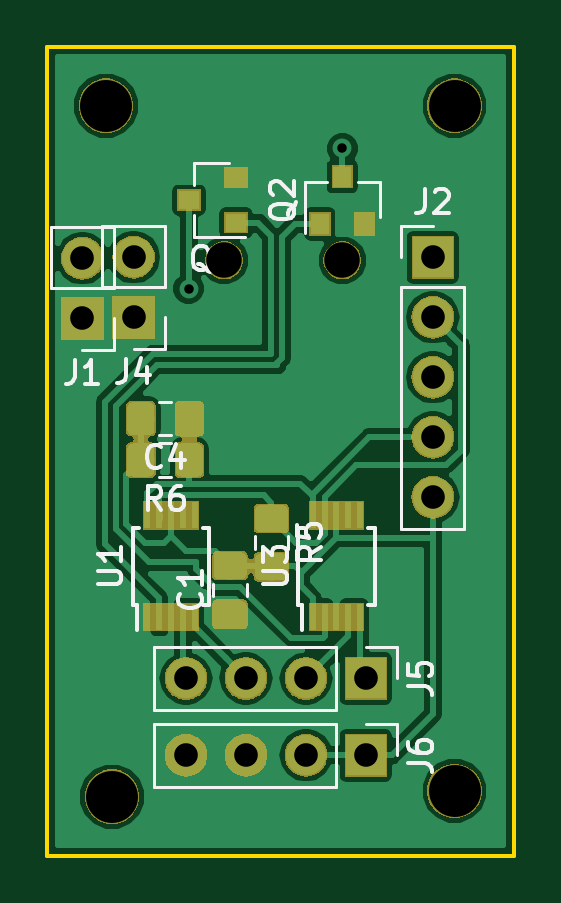
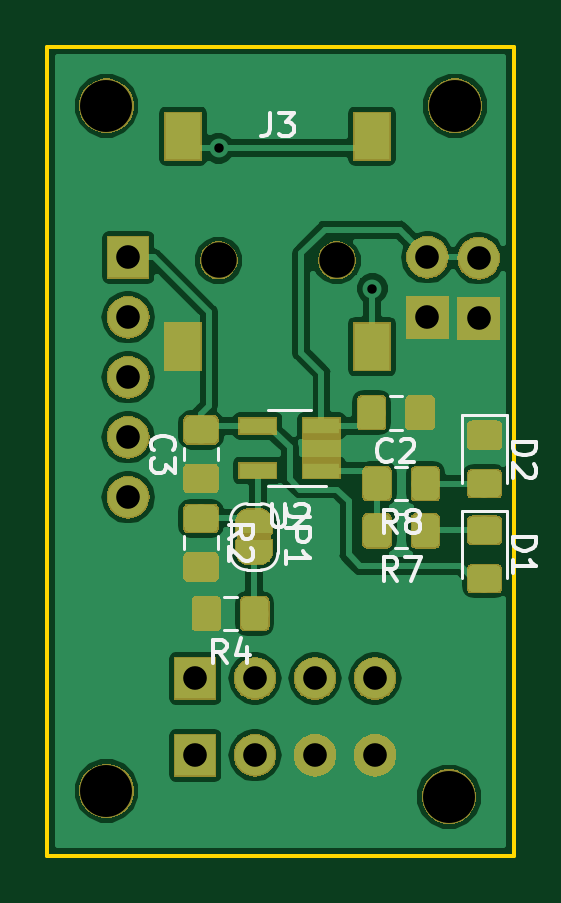
Circuit board: 11 layer files. Board 19.8 x 34.2 mm.
- bottom_copper: TinkerShieldPaddle-B.Cu.gbr (85409 bytes)
- bottom_mask: TinkerShieldPaddle-B.Mask.gbr (49337 bytes)
- paste: TinkerShieldPaddle-B.Paste.gbr (32239 bytes)
- bottom_silk: TinkerShieldPaddle-B.SilkS.gbr (9839 bytes)
- outline: TinkerShieldPaddle-Edge.Cuts.gbr (944 bytes)
- top_copper: TinkerShieldPaddle-F.Cu.gbr (61108 bytes)
- top_mask: TinkerShieldPaddle-F.Mask.gbr (40103 bytes)
- paste: TinkerShieldPaddle-F.Paste.gbr (17143 bytes)
- top_silk: TinkerShieldPaddle-F.SilkS.gbr (12546 bytes)
- drill: TinkerShieldPaddle-NPTH.drl (272 bytes)
- drill: TinkerShieldPaddle-PTH.drl (494 bytes)

=== bottom_copper: TinkerShieldPaddle-B.Cu.gbr (85409 bytes, source omitted) ===
=== bottom_mask: TinkerShieldPaddle-B.Mask.gbr (49337 bytes, source omitted) ===
=== paste: TinkerShieldPaddle-B.Paste.gbr (32239 bytes, source omitted) ===
=== bottom_silk: TinkerShieldPaddle-B.SilkS.gbr (9839 bytes, source omitted) ===
=== outline: TinkerShieldPaddle-Edge.Cuts.gbr ===
G04 #@! TF.GenerationSoftware,KiCad,Pcbnew,(5.0.2)-1*
G04 #@! TF.CreationDate,2020-08-24T11:05:20+02:00*
G04 #@! TF.ProjectId,TinkerShieldPaddle,54696e6b-6572-4536-9869-656c64506164,rev?*
G04 #@! TF.SameCoordinates,Original*
G04 #@! TF.FileFunction,Profile,NP*
%FSLAX46Y46*%
G04 Gerber Fmt 4.6, Leading zero omitted, Abs format (unit mm)*
G04 Created by KiCad (PCBNEW (5.0.2)-1) date 24.08.2020 11:05:20*
%MOMM*%
%LPD*%
G01*
G04 APERTURE LIST*
%ADD10C,0.150000*%
G04 APERTURE END LIST*
D10*
X170000000Y-152250000D02*
X170000000Y-149750000D01*
X150250000Y-152250000D02*
X170000000Y-152250000D01*
X150250000Y-149750000D02*
X150250000Y-152250000D01*
X152250000Y-118000000D02*
X150250000Y-118000000D01*
X170000000Y-118000000D02*
X168000000Y-118000000D01*
X150250000Y-118000000D02*
X150250000Y-149750000D01*
X168000000Y-118000000D02*
X152250000Y-118000000D01*
X170000000Y-118000000D02*
X170000000Y-149750000D01*
M02*

=== top_copper: TinkerShieldPaddle-F.Cu.gbr (61108 bytes, source omitted) ===
=== top_mask: TinkerShieldPaddle-F.Mask.gbr (40103 bytes, source omitted) ===
=== paste: TinkerShieldPaddle-F.Paste.gbr (17143 bytes, source omitted) ===
=== top_silk: TinkerShieldPaddle-F.SilkS.gbr (12546 bytes, source omitted) ===
=== drill: TinkerShieldPaddle-NPTH.drl ===
M48
;DRILL file {KiCad (5.0.2)-1} date 24.08.2020 11:05:23
;FORMAT={-:-/ absolute / inch / decimal}
FMAT,2
INCH,TZ
T1C0.0591
T2C0.0866
%
G90
G05
T1
X6.2106Y-5.002
X6.4075Y-5.002
T2
X6.5945Y-4.7441
X6.0138Y-4.7441
X6.5945Y-5.8858
X6.0236Y-5.8957
T0
M30

=== drill: TinkerShieldPaddle-PTH.drl ===
M48
;DRILL file {KiCad (5.0.2)-1} date 24.08.2020 11:05:23
;FORMAT={-:-/ absolute / inch / decimal}
FMAT,2
INCH,TZ
T1C0.0157
T2C0.0394
%
G90
G05
T1
X6.1516Y-5.0492
X6.4075Y-4.815
T2
X5.9744Y-4.9984
X5.9744Y-5.0984
X6.1469Y-5.6988
X6.2469Y-5.6988
X6.3469Y-5.6988
X6.4469Y-5.6988
X6.5585Y-4.9969
X6.5585Y-5.0969
X6.5585Y-5.1969
X6.5585Y-5.2969
X6.5585Y-5.3969
X6.1469Y-5.8268
X6.2469Y-5.8268
X6.3469Y-5.8268
X6.4469Y-5.8268
X6.0596Y-4.9969
X6.0596Y-5.0969
T0
M30
